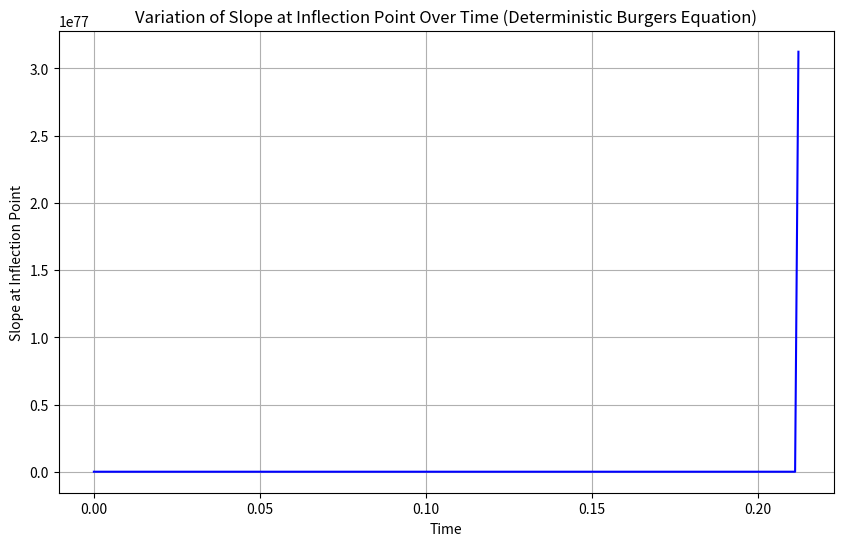

This chart was generated by the following Python code:
import numpy as np
import matplotlib.pyplot as plt

# Parameters
L = 2 * np.pi   # Length of the domain
T = 2.0         # Total time
N = 512         # Number of spatial grid points
M = 2000        # Number of time steps
nu = 0.1        # Viscosity
dx = L / N      # Spatial step size
dt = T / M      # Time step size

# Discretized space and time
x = np.linspace(0, L, N)
t = np.linspace(0, T, M)

# Gaussian initial condition
u0 = np.exp(-((x - np.pi) ** 2) / 0.1)

# Initialize the solution matrix
u = np.zeros((M, N))
u[0, :] = u0

# Function for periodic boundary conditions
def periodic_bc(u):
    u[0] = u[-2]
    u[-1] = u[1]
    return u

# List to store slopes at the inflection point
slopes_at_inflection = []

# Time-stepping loop for the deterministic Burgers equation
for n in range(0, M-1):
    # Compute the first and second derivatives
    u_x = (np.roll(u[n, :], -1) - np.roll(u[n, :], 1)) / (2 * dx)
    u_xx = (np.roll(u[n, :], -1) - 2 * u[n, :] + np.roll(u[n, :], 1)) / dx**2
    
    # Update rule (explicit method)
    u[n+1, :] = u[n, :] - u[n, :] * u_x * dt + nu * u_xx * dt
    
    # Apply periodic boundary conditions
    u[n+1, :] = periodic_bc(u[n+1, :])
    
    # Identify the inflection point: where the second derivative changes sign
    sign_changes = np.where(np.diff(np.sign(u_xx)))[0]
    
    if len(sign_changes) > 0:
        # Take the first sign change (assuming a single inflection point)
        inflection_idx = sign_changes[0]
        
        # Linearly interpolate to get a more precise inflection point
        slope_at_inflection = u_x[inflection_idx] + \
                              (u_x[inflection_idx + 1] - u_x[inflection_idx]) * \
                              (-u_xx[inflection_idx] / (u_xx[inflection_idx + 1] - u_xx[inflection_idx]))
    else:
        # If no sign change is detected, use the previous inflection point
        slope_at_inflection = slopes_at_inflection[-1] if slopes_at_inflection else 0
    
    slopes_at_inflection.append(slope_at_inflection)

# Plot the variation of slope at the inflection point
plt.figure(figsize=(10, 6))
plt.plot(t[:-1], slopes_at_inflection, color='blue')
plt.xlabel('Time')
plt.ylabel('Slope at Inflection Point')
plt.title('Variation of Slope at Inflection Point Over Time (Deterministic Burgers Equation)')
plt.grid(True)
plt.savefig('Variation of Slope at Inflection Point Over Time:deterministic.pdf')
plt.savefig('Variation of Slope at Inflection Point Over Time:deterministic.png', dpi=200)